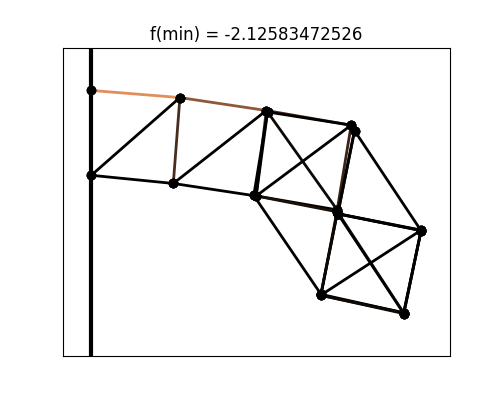

The table this chart was drawn from, first rows:
# x, y
0.000000000000000000e+00, 0.000000000000000000e+00
0.000000000000000000e+00, -1.000000000000000056e-01
1.044158368488602995e-01, -8.408408142248489925e-03
9.666924857621791989e-02, -1.096239453494414900e-01
2.062665074656859776e-01, -2.366693106416250733e-02
1.942729417582762796e-01, -1.243795556860771978e-01
3.062457213638588582e-01, -4.095513788812741446e-02
2.076812107960344100e-01, -2.533911922049414400e-02
2.897971130356626901e-01, -1.408127567045332484e-01
1.914716441982596273e-01, -1.237780803326255508e-01
2.707571446534197679e-01, -2.403061309171002080e-01
2.901223993891623443e-01, -1.430916004639069539e-01
3.680193018753606382e-01, -2.619884503830706701e-01
2.703105905657948171e-01, -2.413780763623250836e-01
3.887884571787893484e-01, -1.645865176645731898e-01
3.682539923192364451e-01, -2.629403032154373765e-01
2.904784074206021582e-01, -1.452789717198176289e-01
3.885466396571130576e-01, -1.651389966360818085e-01
3.102195151525781736e-01, -4.742313724369605354e-02
2.905020325330458508e-01, -1.455581732557108821e-01
